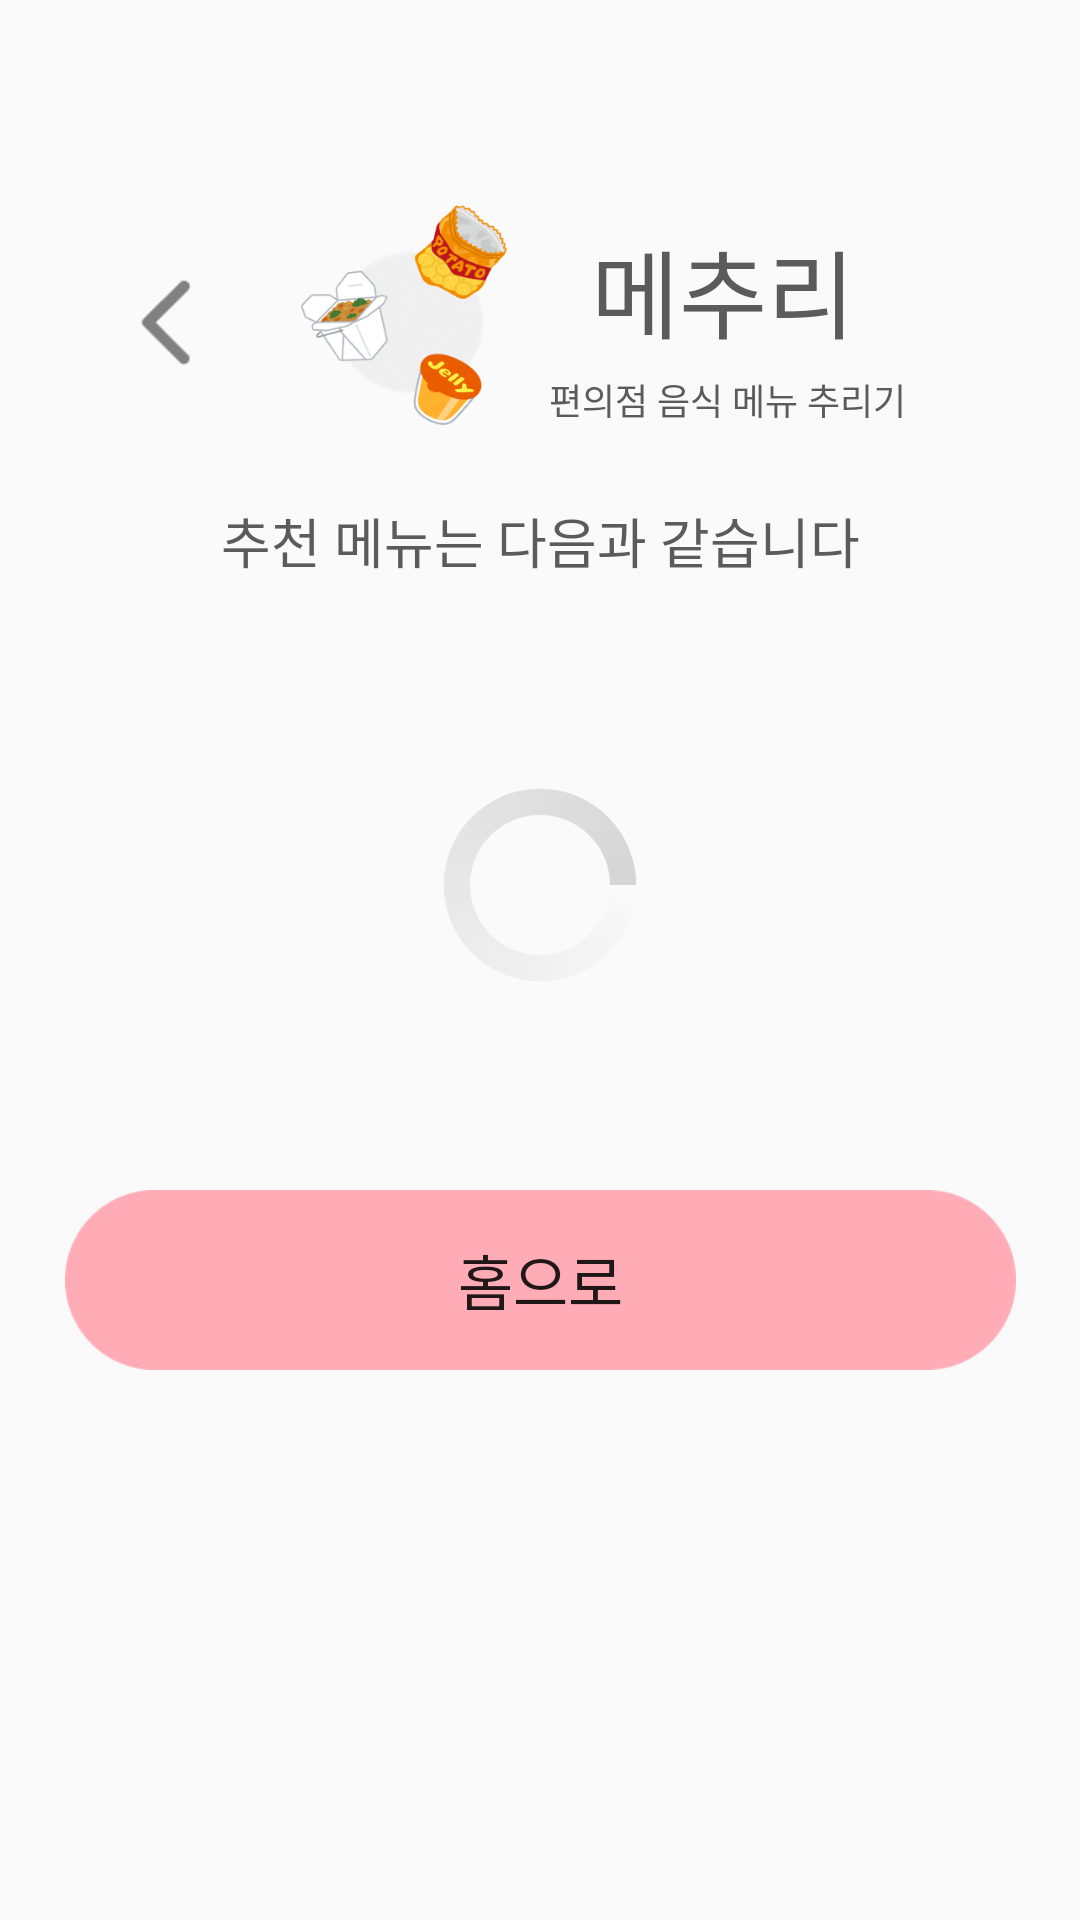

This screen was rendered from an Android layout file. Write that file and the resources it references.
<!-- AndroidManifest.xml: application theme Theme.MechuliCVS -->
<!-- res/layout/activity_get_recom.xml -->
<?xml version="1.0" encoding="utf-8"?>
<androidx.constraintlayout.widget.ConstraintLayout xmlns:android="http://schemas.android.com/apk/res/android"
    xmlns:app="http://schemas.android.com/apk/res-auto"
    xmlns:tools="http://schemas.android.com/tools"
    android:layout_width="match_parent"
    android:layout_height="match_parent"
    tools:context=".ui.recommend.GetRecomActivity">


    <androidx.constraintlayout.widget.ConstraintLayout
        android:layout_width="wrap_content"
        android:layout_height="wrap_content"
        android:id="@+id/title_layout"
        android:layout_marginTop="68dp"
        app:layout_constraintStart_toStartOf="parent"
        app:layout_constraintEnd_toEndOf="parent"
        app:layout_constraintTop_toTopOf="parent">

        <ImageView
            android:layout_width="36dp"
            android:layout_height="36dp"
            android:src="@drawable/backpressbtn"
            app:layout_constraintStart_toStartOf="parent"
            app:layout_constraintTop_toTopOf="parent"
            app:layout_constraintBottom_toBottomOf="parent"
            android:id="@+id/backpress_btn"
            />

        <ImageView
            android:layout_marginStart="20dp"
            android:layout_width="79dp"
            android:layout_height="79dp"
            android:src="@drawable/mainicon"
            app:layout_constraintStart_toEndOf="@+id/backpress_btn"
            app:layout_constraintTop_toTopOf="parent"
            app:layout_constraintBottom_toBottomOf="parent"
            android:id="@+id/mainicon_iv"
            />

        <TextView
            android:layout_width="wrap_content"
            android:layout_height="wrap_content"
            android:text="메추리"
            android:textSize="32sp"
            android:fontFamily="@font/gugi"
            android:textColor="#5B5B5B"
            app:layout_constraintStart_toEndOf="@id/mainicon_iv"
            android:layout_marginStart="24dp"
            android:id="@+id/title_tv"
            app:layout_constraintBottom_toTopOf="@+id/subtitle_tv"
            app:layout_constraintTop_toTopOf="parent"
            />

        <TextView
            android:layout_width="wrap_content"
            android:layout_height="wrap_content"
            android:id="@+id/subtitle_tv"
            android:text="편의점 음식 메뉴 추리기"
            android:textSize="12sp"
            android:fontFamily="@font/notosanskrbold"
            app:layout_constraintStart_toEndOf="@id/mainicon_iv"
            app:layout_constraintTop_toBottomOf="@id/title_tv"
            android:layout_marginStart="10dp"
            android:textColor="#5B5B5B"
            android:paddingEnd="20dp"
            app:layout_constraintBottom_toBottomOf="parent"
            />

    </androidx.constraintlayout.widget.ConstraintLayout>

    <TextView
        android:layout_width="wrap_content"
        android:layout_height="wrap_content"
        android:text="추천 메뉴는 다음과 같습니다"
        android:fontFamily="@font/notosanskrbold"
        android:textColor="#5B5B5B"
        android:textSize="18sp"
        app:layout_constraintTop_toBottomOf="@id/title_layout"
        app:layout_constraintStart_toStartOf="parent"
        app:layout_constraintEnd_toEndOf="parent"
        android:layout_marginTop="20dp"
        android:id="@+id/subscription_tv"
        />
    
    <ProgressBar
        style="@android:style/Widget.ProgressBar.Inverse"
        android:layout_width="70dp"
        android:layout_height="70dp"
        app:layout_constraintTop_toBottomOf="@id/subscription_tv"
        app:layout_constraintStart_toStartOf="parent"
        app:layout_constraintEnd_toEndOf="parent"
        android:progressTint="#FFACB7"
        android:indeterminateDrawable="@drawable/custom_progress_bar"
        android:indeterminateDuration="500"
        android:progressBackgroundTint="#EEEEEE"
        android:id="@+id/progressBar1"
        android:indeterminateOnly="true"
        app:layout_constraintBottom_toTopOf="@id/next_btn"
        />



    <androidx.recyclerview.widget.RecyclerView
        android:layout_width="wrap_content"
        android:layout_height="wrap_content"
        android:id="@+id/listofrecommend_rv"
        app:layout_constraintTop_toBottomOf="@id/subscription_tv"
        app:layout_constraintStart_toStartOf="parent"
        app:layout_constraintEnd_toEndOf="parent"
        android:layout_marginTop="20dp"
        android:indeterminate="false"
        android:max="100"
        />

    <Button
        android:layout_width="317dp"
        android:layout_height="60dp"
        android:background="@drawable/mainbtn"
        app:layout_constraintTop_toBottomOf="@id/listofrecommend_rv"
        app:layout_constraintBottom_toBottomOf="parent"
        app:layout_constraintStart_toStartOf="parent"
        app:layout_constraintEnd_toEndOf="parent"
        android:text="홈으로"
        android:fontFamily="@font/notosanskrbold"
        android:textSize="20sp"
        android:id="@+id/next_btn"
        />

</androidx.constraintlayout.widget.ConstraintLayout>
<!-- resources referenced by this layout -->
<resources>
  <!-- drawable backpressbtn: png bitmap (drawable-v24, 393 bytes) -->
  <!-- drawable custom_progress_bar (drawable) -->
  <?xml version="1.0" encoding="utf-8"?>
  <rotate xmlns:android="http://schemas.android.com/apk/res/android"
      android:fromDegrees="0"
      android:pivotX="50%"
      android:pivotY="50%"
      android:toDegrees="360">
  
      <shape
          android:innerRadiusRatio="3"
          android:shape="ring"
          android:thicknessRatio="8"
          android:useLevel="false">
  
          <size
              android:width="76dip"
              android:height="76dip" />
  
          <gradient
              android:angle="0"
              android:endColor="#D5D5D5"
              android:startColor="@android:color/transparent"
              android:type="sweep"
              android:useLevel="false" />
      </shape>
  </rotate>
  <!-- drawable mainbtn: png bitmap (drawable, 2096 bytes) -->
  <!-- drawable mainicon: png bitmap (drawable, 49372 bytes) -->
  <style name="Theme.MechuliCVS" parent="Theme.AppCompat.Light.NoActionBar">
          
          <item name="colorPrimary">@color/purple_500</item>
          <item name="colorPrimaryVariant">@color/purple_700</item>
          <item name="colorOnPrimary">@color/white</item>
          
          <item name="colorSecondary">@color/teal_200</item>
          <item name="colorSecondaryVariant">@color/teal_700</item>
          <item name="colorOnSecondary">@color/black</item>
          
          <item name="android:statusBarColor" tools:targetApi="l">?attr/colorPrimaryVariant</item>
          
      </style>
  <color name="purple_500">#FF6200EE</color>
  <color name="purple_700">#FF3700B3</color>
  <color name="white">#FFFFFFFF</color>
  <color name="teal_200">#FF03DAC5</color>
  <color name="teal_700">#FF018786</color>
  <color name="black">#FF000000</color>
</resources>
